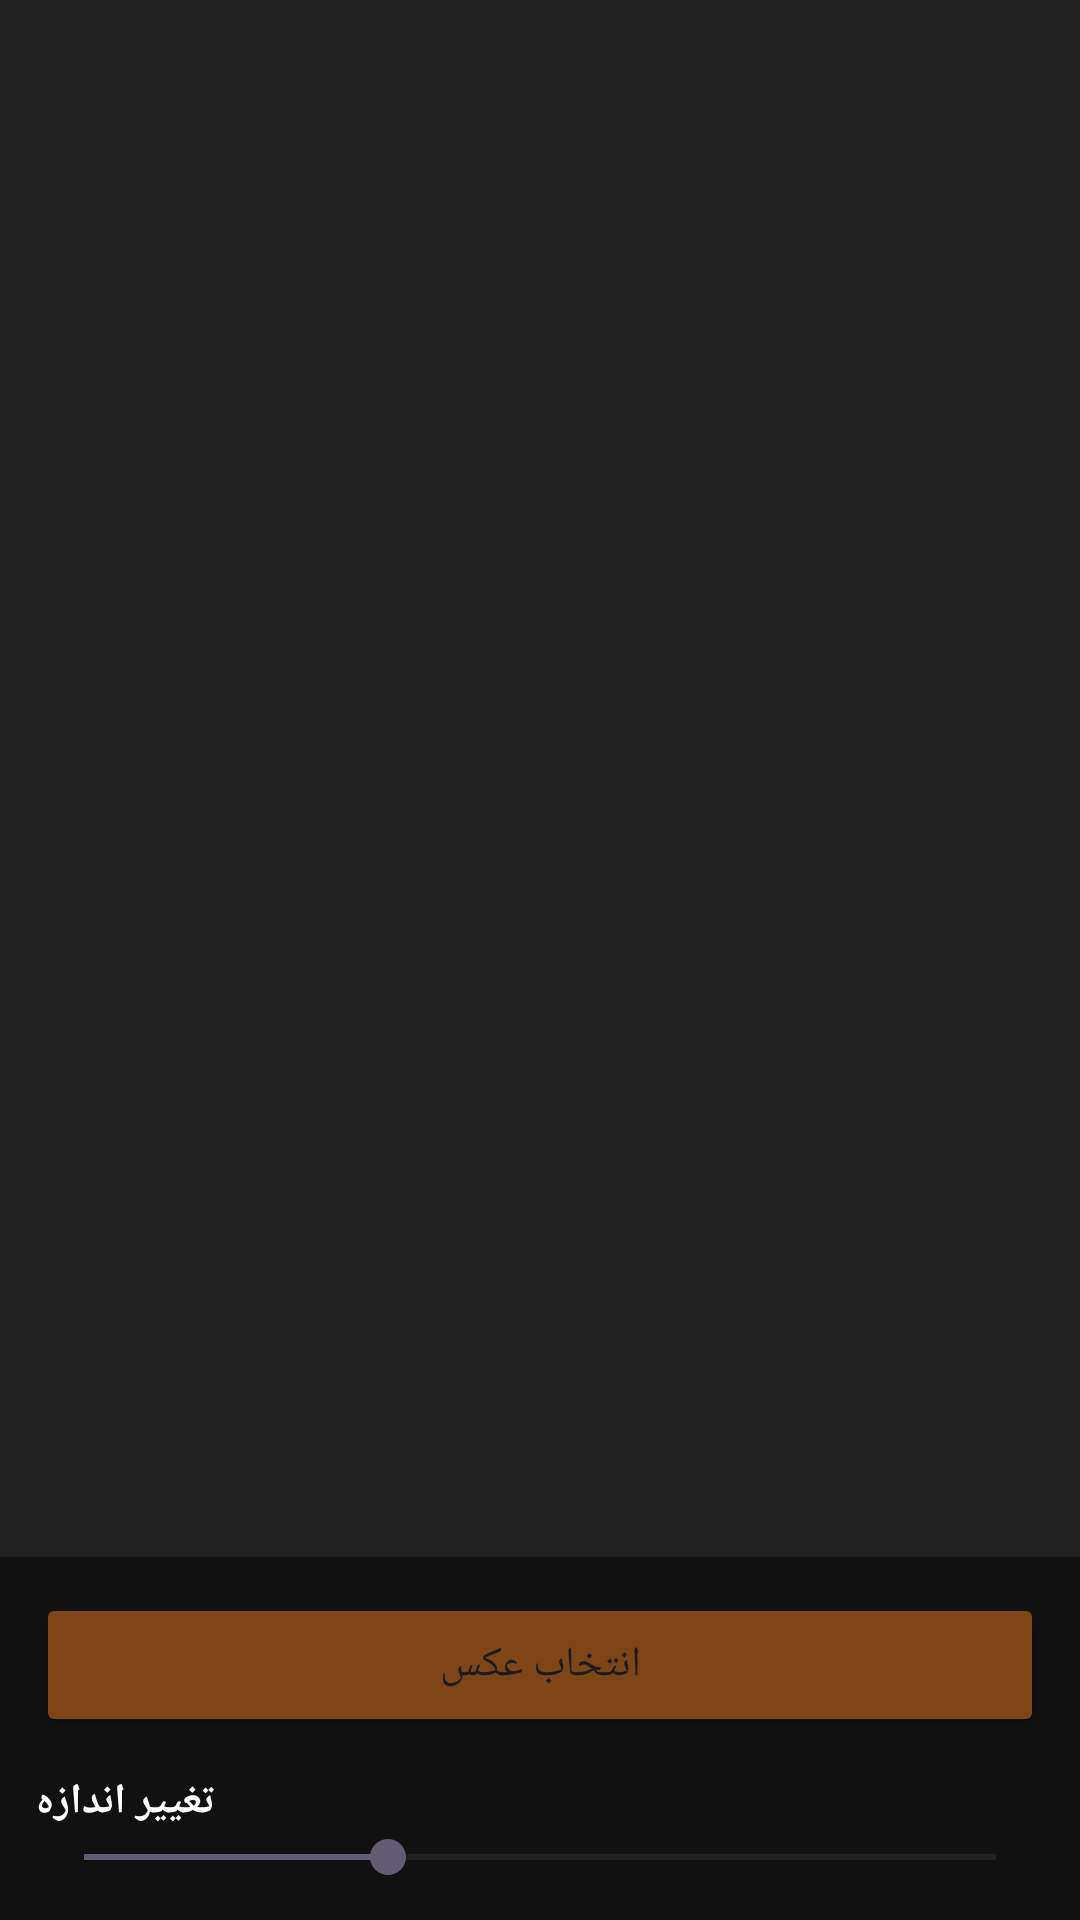

Layout XML and referenced resources for this Android screen:
<!-- AndroidManifest.xml: application theme Theme.Accessories_App -->
<!-- res/layout/activity_glasses.xml -->
<?xml version="1.0" encoding="utf-8"?>
<LinearLayout
    xmlns:android="http://schemas.android.com/apk/res/android"
    xmlns:tools="http://schemas.android.com/tools"
    android:layout_width="match_parent"
    android:layout_height="match_parent"
    android:orientation="vertical"
    android:background="#111111">

    <FrameLayout
        android:id="@+id/frameContainer"
        android:layout_width="match_parent"
        android:layout_height="0dp"
        android:layout_weight="1">

        <ImageView
            android:id="@+id/mainImage"
            android:layout_width="match_parent"
            android:layout_height="match_parent"
            android:scaleType="fitCenter"
            android:background="#222222"/>

        <ImageView
            android:id="@+id/accessoryView"
            android:layout_width="160dp"
            android:layout_height="160dp"
            android:scaleType="fitCenter"
            android:visibility="gone"/>

        <ImageView
            android:id="@+id/leftEarringView"
            android:layout_width="120dp"
            android:layout_height="160dp"
            android:adjustViewBounds="true"
            android:scaleType="fitCenter"
            android:visibility="gone"
            android:elevation="10dp"
            android:contentDescription="@null" />

        <ImageView
            android:id="@+id/rightEarringView"
            android:layout_width="120dp"
            android:layout_height="160dp"
            android:adjustViewBounds="true"
            android:scaleType="fitCenter"
            android:visibility="gone"
            android:elevation="10dp"
            android:contentDescription="@null" />
    </FrameLayout>

    <LinearLayout
        android:layout_width="match_parent"
        android:layout_height="wrap_content"
        android:orientation="vertical"
        android:padding="12dp">

        <Button
            android:id="@+id/pickButton"
            android:layout_width="match_parent"
            android:layout_height="wrap_content"
            android:text="@string/choose_photo"
            android:backgroundTint="@color/brown"/>

        <TextView
            android:layout_width="wrap_content"
            android:layout_height="wrap_content"
            android:text="@string/accessory_size"
            android:textColor="#FFFFFF"
            android:textStyle="bold"
            android:layout_marginTop="12dp"/>

        <SeekBar
            android:id="@+id/sizeSeekBar"
            android:layout_width="match_parent"
            android:layout_height="wrap_content"
            android:max="300"
            android:progress="100"/>
    </LinearLayout>

</LinearLayout>
<!-- resources referenced by this layout -->
<resources>
  <color name="brown">#7e4616</color>
  <string name="accessory_size">تغییر اندازه</string>
  <string name="choose_photo">انتخاب عکس</string>
  <style name="Theme.Accessories_App" parent="Base.Theme.Accessories_App" />
  <style name="Base.Theme.Accessories_App" parent="Theme.Material3.DayNight.NoActionBar">
          
          
      </style>
</resources>
